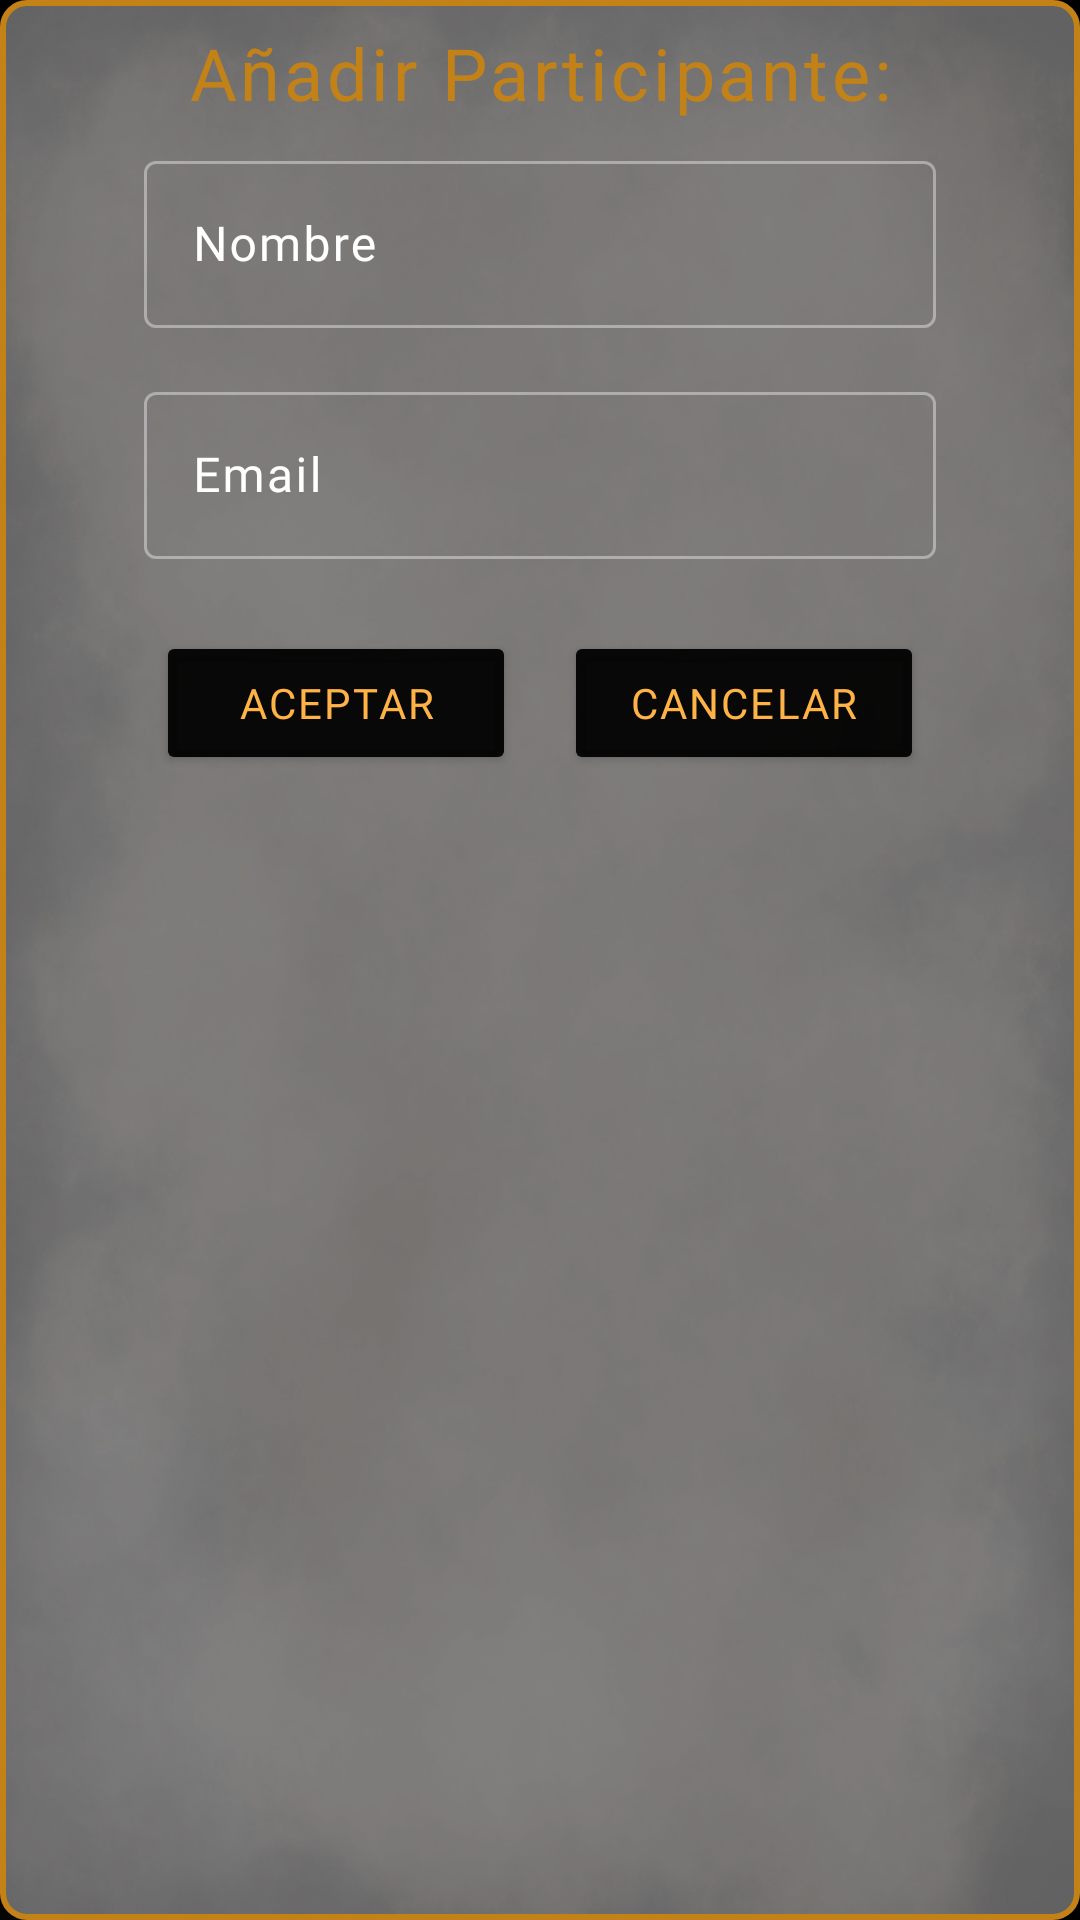

The Android layout XML behind this screen, and the referenced resources:
<!-- AndroidManifest.xml: application theme Theme.SecretGift -->
<!-- res/layout/register_game_player.xml -->
<?xml version="1.0" encoding="utf-8"?>
<LinearLayout xmlns:android="http://schemas.android.com/apk/res/android"
    android:layout_width="wrap_content"
    android:layout_height="300dp"
    android:layout_marginHorizontal="16dp"
    android:background="@drawable/background_with_border"
    android:orientation="vertical">

    <TextView
        android:id="@+id/tv_add_player"
        style="@style/custom_text_view"
        android:layout_width="match_parent"
        android:layout_height="wrap_content"
        android:layout_marginTop="8dp"
        android:text="@string/add_player" />

    <com.google.android.material.textfield.TextInputLayout
        android:id="@+id/name_layout"
        style="@style/custom_text_input_layout"
        android:layout_width="match_parent"
        android:layout_height="wrap_content"
        android:layout_marginTop="8dp">

        <com.google.android.material.textfield.TextInputEditText
            android:id="@+id/name_edit_text"
            style="@style/custom_edit_text"
            android:layout_width="match_parent"
            android:layout_height="wrap_content"
            android:hint="@string/name"
            android:maxLines="1"
            android:singleLine="true" />
    </com.google.android.material.textfield.TextInputLayout>

    <com.google.android.material.textfield.TextInputLayout
        android:id="@+id/email_layout"
        style="@style/custom_text_input_layout"
        android:layout_width="match_parent"
        android:layout_height="wrap_content"
        android:layout_marginTop="16dp">

        <com.google.android.material.textfield.TextInputEditText
            android:id="@+id/email_edit_text"
            style="@style/custom_edit_text"
            android:layout_width="match_parent"
            android:layout_height="wrap_content"
            android:hint="@string/email"
            android:inputType="textEmailAddress|textNoSuggestions"
            android:maxLines="1"
            android:singleLine="true" />
    </com.google.android.material.textfield.TextInputLayout>

    <LinearLayout
        android:layout_width="wrap_content"
        android:layout_height="wrap_content"
        android:layout_gravity="center"
        android:layout_marginTop="24dp"

        android:orientation="horizontal">

        <Button
            android:id="@+id/btn_confirm"
            style="@style/custom_button"
            android:layout_width="120dp"
            android:layout_height="wrap_content"

            android:text="@string/accept_button"
             />

        <Button
            android:id="@+id/btn_cancel"
            style="@style/custom_button"
            android:layout_width="120dp"
            android:layout_height="wrap_content"
            android:text="@string/cancel_button"
             />
    </LinearLayout>
</LinearLayout>
<!-- resources referenced by this layout -->
<resources>
  <!-- drawable background_with_border (drawable) -->
  <?xml version="1.0" encoding="utf-8"?>
  <layer-list xmlns:android="http://schemas.android.com/apk/res/android">
      <item android:drawable="@drawable/app_background" />
      <item android:drawable="@drawable/border_dialog" />
  
  </layer-list>
  <string name="accept_button">Aceptar</string>
  <string name="add_player">Añadir Participante:</string>
  <string name="cancel_button">Cancelar</string>
  <string name="email">Email</string>
  <string name="name">Nombre</string>
  <style name="custom_button">
          <item name="android:fontFamily">@font/althea_semibold</item>
          <item name="android:backgroundTint">#EF000000</item>
          <item name="android:textColor">@color/orangecolor</item>
          <item name="android:textAlignment">center</item>
          <item name="android:layout_marginHorizontal">8dp</item>
      </style>
  <style name="custom_edit_text">
          <item name="android:fontFamily">@font/althea_regular</item>
          <item name="android:maxLines">1</item>
          <item name="colorControlActivated">@color/maincolor</item>
          <item name="android:textSelectHandle">@color/maincolor</item>
          <item name="android:textSelectHandleRight">@color/maincolor</item>
          <item name="android:textSelectHandleLeft">@color/maincolor</item>
          <item name="android:textColorHighlight">@color/maincolor</item>
          <item name="android:textColor">@color/hintColor</item>
      </style>
  <style name="custom_text_input_layout">
          <item name="android:layout_marginHorizontal">@dimen/activity_horizontal_margin</item>
          <item name="android:textColorHint">@color/hintColor</item>
          <item name="boxStrokeColor">@color/box_stroke_color</item>
          <item name="cursorColor">@color/maincolor</item>
          <item name="hintTextColor">@color/maincolor</item>
  
      </style>
  <style name="custom_text_view">
          <item name="android:fontFamily">@font/althea_regular</item>
          <item name="android:gravity">center</item>
          <item name="android:maxLines">1</item>
          <item name="android:textAlignment">center</item>
          <item name="android:textSize">@dimen/text_size_text_view_medium</item>
          <item name="android:textColor">@color/maincolor</item>
      </style>
  <style name="Theme.SecretGift" parent="Base.Theme.SecretGift" />
  <!-- drawable app_background: jpg bitmap (drawable, 138107 bytes) -->
  <!-- drawable border_dialog (drawable) -->
  <?xml version="1.0" encoding="utf-8"?>
  <shape xmlns:android="http://schemas.android.com/apk/res/android"
      android:shape="rectangle">
      <solid android:color="@color/box_stroke_color" />
      <stroke
          android:width="2dp"
          android:color="@color/maincolor" />
      <corners android:radius="8dp" />
  </shape>
  <color name="orangecolor">#FFB347</color>
  <color name="maincolor">#C38217</color>
  <color name="hintColor">#FFFFFFFF</color>
  <dimen name="activity_horizontal_margin">48dp</dimen>
  <dimen name="text_size_text_view_medium">24sp</dimen>
  <style name="Base.Theme.SecretGift" parent="Theme.Material3.DayNight.NoActionBar">
          
          
          <item name="colorError">@color/errorColor</item>
          <item name="android:windowLightStatusBar">false</item>
          <item name="android:letterSpacing">0.05</item>
          <item name="android:windowDrawsSystemBarBackgrounds">true</item>
          <item name="android:windowNoTitle">true</item>
          <item name="android:windowFullscreen">false</item>
      </style>
  <color name="errorColor">#ff746c</color>
</resources>
